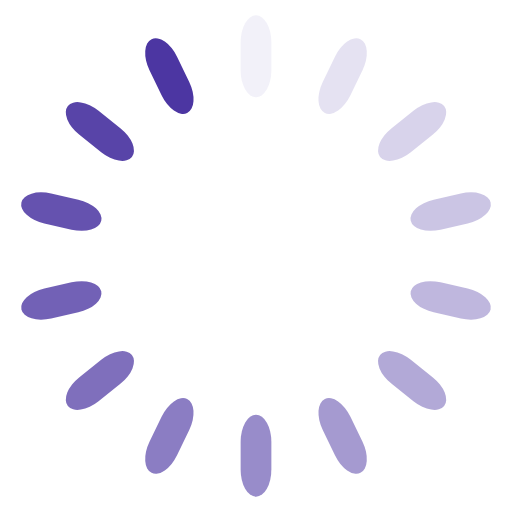
t = 0.00 s
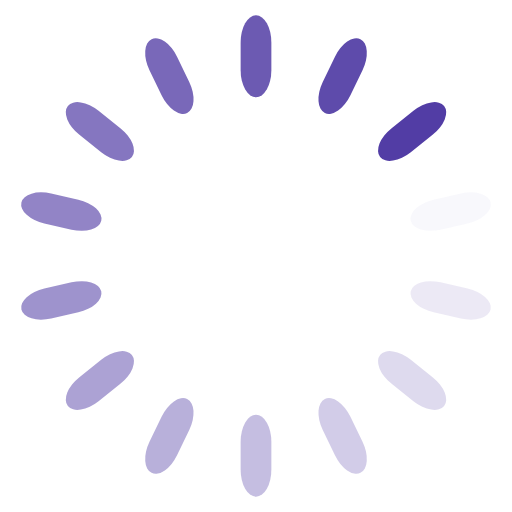
t = 0.25 s
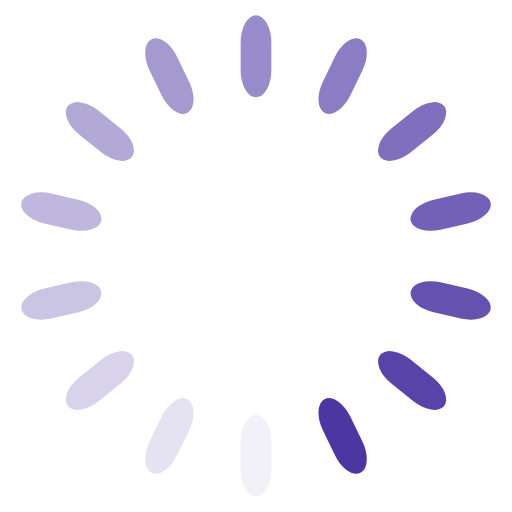
t = 0.50 s
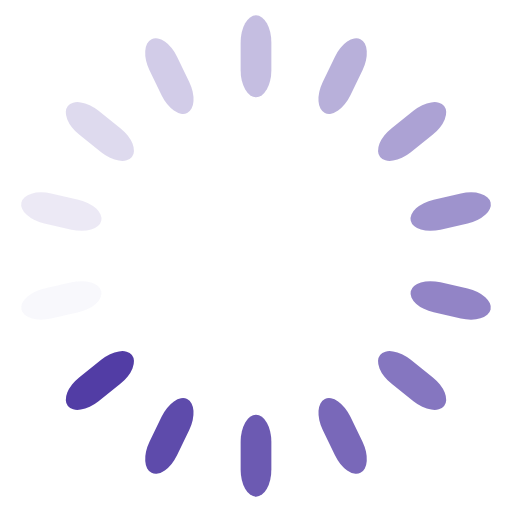
t = 0.75 s

The animated SVG that drew these frames (rendered in a browser with its animation timeline set to each time). Animation: 14 SMIL elements (animate=14); one cycle of 1.00 s, repeats indefinitely.

<?xml version="1.0" encoding="utf-8"?>
<svg xmlns="http://www.w3.org/2000/svg" xmlns:xlink="http://www.w3.org/1999/xlink" style="margin: auto; background: transparent; display: block; shape-rendering: auto;" width="200px" height="200px" viewBox="0 0 100 100" preserveAspectRatio="xMidYMid">
<g transform="rotate(0 50 50)">
  <rect x="47" y="3" rx="3" ry="5.28" width="6" height="16" fill="#4c36a2">
    <animate attributeName="opacity" values="1;0" keyTimes="0;1" dur="1s" begin="-0.9285714285714286s" repeatCount="indefinite"></animate>
  </rect>
</g><g transform="rotate(25.714285714285715 50 50)">
  <rect x="47" y="3" rx="3" ry="5.28" width="6" height="16" fill="#4c36a2">
    <animate attributeName="opacity" values="1;0" keyTimes="0;1" dur="1s" begin="-0.8571428571428571s" repeatCount="indefinite"></animate>
  </rect>
</g><g transform="rotate(51.42857142857143 50 50)">
  <rect x="47" y="3" rx="3" ry="5.28" width="6" height="16" fill="#4c36a2">
    <animate attributeName="opacity" values="1;0" keyTimes="0;1" dur="1s" begin="-0.7857142857142857s" repeatCount="indefinite"></animate>
  </rect>
</g><g transform="rotate(77.14285714285714 50 50)">
  <rect x="47" y="3" rx="3" ry="5.28" width="6" height="16" fill="#4c36a2">
    <animate attributeName="opacity" values="1;0" keyTimes="0;1" dur="1s" begin="-0.7142857142857143s" repeatCount="indefinite"></animate>
  </rect>
</g><g transform="rotate(102.85714285714286 50 50)">
  <rect x="47" y="3" rx="3" ry="5.28" width="6" height="16" fill="#4c36a2">
    <animate attributeName="opacity" values="1;0" keyTimes="0;1" dur="1s" begin="-0.6428571428571429s" repeatCount="indefinite"></animate>
  </rect>
</g><g transform="rotate(128.57142857142858 50 50)">
  <rect x="47" y="3" rx="3" ry="5.28" width="6" height="16" fill="#4c36a2">
    <animate attributeName="opacity" values="1;0" keyTimes="0;1" dur="1s" begin="-0.5714285714285714s" repeatCount="indefinite"></animate>
  </rect>
</g><g transform="rotate(154.28571428571428 50 50)">
  <rect x="47" y="3" rx="3" ry="5.28" width="6" height="16" fill="#4c36a2">
    <animate attributeName="opacity" values="1;0" keyTimes="0;1" dur="1s" begin="-0.5s" repeatCount="indefinite"></animate>
  </rect>
</g><g transform="rotate(180 50 50)">
  <rect x="47" y="3" rx="3" ry="5.28" width="6" height="16" fill="#4c36a2">
    <animate attributeName="opacity" values="1;0" keyTimes="0;1" dur="1s" begin="-0.42857142857142855s" repeatCount="indefinite"></animate>
  </rect>
</g><g transform="rotate(205.71428571428572 50 50)">
  <rect x="47" y="3" rx="3" ry="5.28" width="6" height="16" fill="#4c36a2">
    <animate attributeName="opacity" values="1;0" keyTimes="0;1" dur="1s" begin="-0.35714285714285715s" repeatCount="indefinite"></animate>
  </rect>
</g><g transform="rotate(231.42857142857142 50 50)">
  <rect x="47" y="3" rx="3" ry="5.28" width="6" height="16" fill="#4c36a2">
    <animate attributeName="opacity" values="1;0" keyTimes="0;1" dur="1s" begin="-0.2857142857142857s" repeatCount="indefinite"></animate>
  </rect>
</g><g transform="rotate(257.14285714285717 50 50)">
  <rect x="47" y="3" rx="3" ry="5.28" width="6" height="16" fill="#4c36a2">
    <animate attributeName="opacity" values="1;0" keyTimes="0;1" dur="1s" begin="-0.21428571428571427s" repeatCount="indefinite"></animate>
  </rect>
</g><g transform="rotate(282.85714285714283 50 50)">
  <rect x="47" y="3" rx="3" ry="5.28" width="6" height="16" fill="#4c36a2">
    <animate attributeName="opacity" values="1;0" keyTimes="0;1" dur="1s" begin="-0.14285714285714285s" repeatCount="indefinite"></animate>
  </rect>
</g><g transform="rotate(308.57142857142856 50 50)">
  <rect x="47" y="3" rx="3" ry="5.28" width="6" height="16" fill="#4c36a2">
    <animate attributeName="opacity" values="1;0" keyTimes="0;1" dur="1s" begin="-0.07142857142857142s" repeatCount="indefinite"></animate>
  </rect>
</g><g transform="rotate(334.2857142857143 50 50)">
  <rect x="47" y="3" rx="3" ry="5.28" width="6" height="16" fill="#4c36a2">
    <animate attributeName="opacity" values="1;0" keyTimes="0;1" dur="1s" begin="0s" repeatCount="indefinite"></animate>
  </rect>
</g>
<!-- [ldio] generated by https://loading.io/ --></svg>
